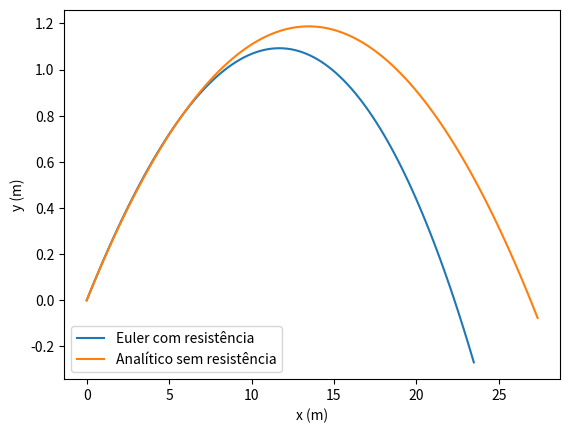

Generate this figure with matplotlib:
import numpy as np
import matplotlib.pyplot as plt

ti = 0
tf = 1
dt = 0.01
n = int((tf-ti)/dt)
g = 9.8
v0 = 100000/3600
ang = np.radians(10)
vT = 100000/3600
D = g / vT**2

t = np.linspace(ti, tf, 100)
ax = np.empty(n+1)
ax[0] = 0
ay = np.empty(n+1)
ay[0] = -g 
v = np.empty(n+1)
v[0] = v0
vx = np.empty(n+1)
vx[0] = v0 * np.cos(ang)
vy = np.empty(n+1)
vy[0] = v0 * np.sin(ang)
y = np.empty(n+1)
y[0] = 0
x = np.empty(n+1)
x[0] = 0

for i in range(n):
    v[i] = np.sqrt(vy[i]**2 + vx[i]**2)
    ay[i] = -g - D*vy[i]*v[i]
    ax[i] =  - D*vx[i]*v[i]
    vy[i+1] = vy[i] + ay[i]*dt
    vx[i+1] = vx[i] + ax[i]*dt
    y[i+1] = y[i] + vy[i]*dt
    x[i+1] = x[i] + vx[i]*dt
    
xanalitico = x[0] + vx[0]*t
yanalitico = y[0] + vy[0]*t - 1/2*g*t**2
                                     
plt.xlabel("x (m)")
plt.ylabel("y (m)")
plt.plot(x, y, label="Euler com resistência")
plt.plot(xanalitico, yanalitico, label="Analítico sem resistência")
plt.legend()